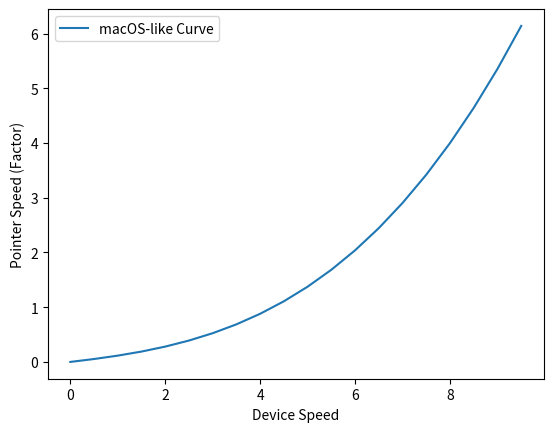

Generate this figure with matplotlib:
#!/usr/bin/env python3

# macOS-like pointer acceleration for libinput
# Author: fufexan <mihai@fufexan.net>
# Downloaded from https://gist.github.com/fufexan/e6bcccb7787116b8f9c31160fc8bc543 on 2026-01-18 by vivlim

# Uncomment matplotlib and the plot_curve definition and call to visualize the curve
import matplotlib.pyplot as plt
import sys
import os

# ===== PARAMETERS =====
sample_point_count = 20  # number of sample points to calculate
# factors for accelerated speeds
low = 0.1
mid = 0.01
high = 0.005

# ===== END PARAMETERS =====


def find_arg(arg):
    """Check if a specific argument was passed via command line."""
    for i in sys.argv:
        if i == arg:
            return True
    return False


if find_arg("help") or find_arg("-h") or find_arg("--help") or find_arg("h"):
    print(f"{sys.argv[0]} [[accel_profile] [scroll_points] device=<device>]")
    exit(0)


def macos_acceleration(speed_in):
    # Apply a cubic function to simulate acceleration
    return low * speed_in + mid * speed_in**2 + high * speed_in**3


# Generate points using the macOS-like curve function
def generate_curve_points(count):
    max_speed = 10  # Adjust the maximum speed as needed
    step = max_speed / count
    speeds = [step * i for i in range(count)]
    factors = [macos_acceleration(speed) for speed in speeds]
    return speeds, factors, step


# Plot the curve
def plot_curve(speeds, factors):
    plt.plot(speeds, factors, label="macOS-like Curve")
    plt.xlabel("Device Speed")
    plt.ylabel("Pointer Speed (Factor)")
    plt.legend(loc="best")
    plt.show()


# Generate the sample points
speeds, factors, step = generate_curve_points(sample_point_count)

# Display points as text (optional)
sample_points_str = " ".join([f"{factor:.3f}" for factor in factors])
print(f"Points: {sample_points_str}")
print(f"Step: {step}")


def get_device():
    for i in sys.argv:
        if str(i).startswith("device="):
            print(str(i)[7::])
            return str(i)[7::]


def hyprctl(device, option, arg):
    os.system(f"hyprctl keyword 'device[{device}]:{option}' '{arg}'")


if find_arg("accel_profile"):
    device = get_device()
    print(f"Setting device:'{device}':accel_profile using hyprctl")
    hyprctl(device, "accel_profile", f"custom {step} {sample_points_str}")

if find_arg("scroll_points"):
    device = get_device()
    print(f"Setting device:'{device}':scroll_points using hyprctl")
    hyprctl(device, "scroll_points", f"{step} {sample_points_str}")

# Plot the generated curve
plot_curve(speeds, factors)
